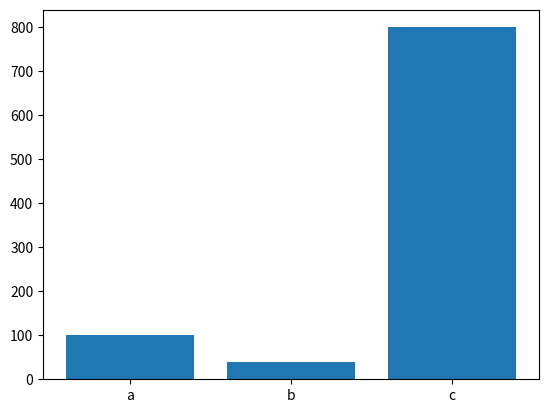

Write Python code to recreate this figure.
import matplotlib.pyplot as plt


def generate_bar_chart(labels, values):
  fig, ax = plt.subplots()
  ax.bar(labels, values)
  plt.show()

def generate_pie_chart(labels, values):
  fig, ax = plt.subplots()
  ax.pie(values, labels=labels)
  ax.axis('equal')
  plt.show()

if __name__ == '__main__':
  labels = ['a', 'b', 'c']
  values = [100, 40, 800]
  generate_bar_chart(labels, values)
  #generate_pie_chart(labels, values)